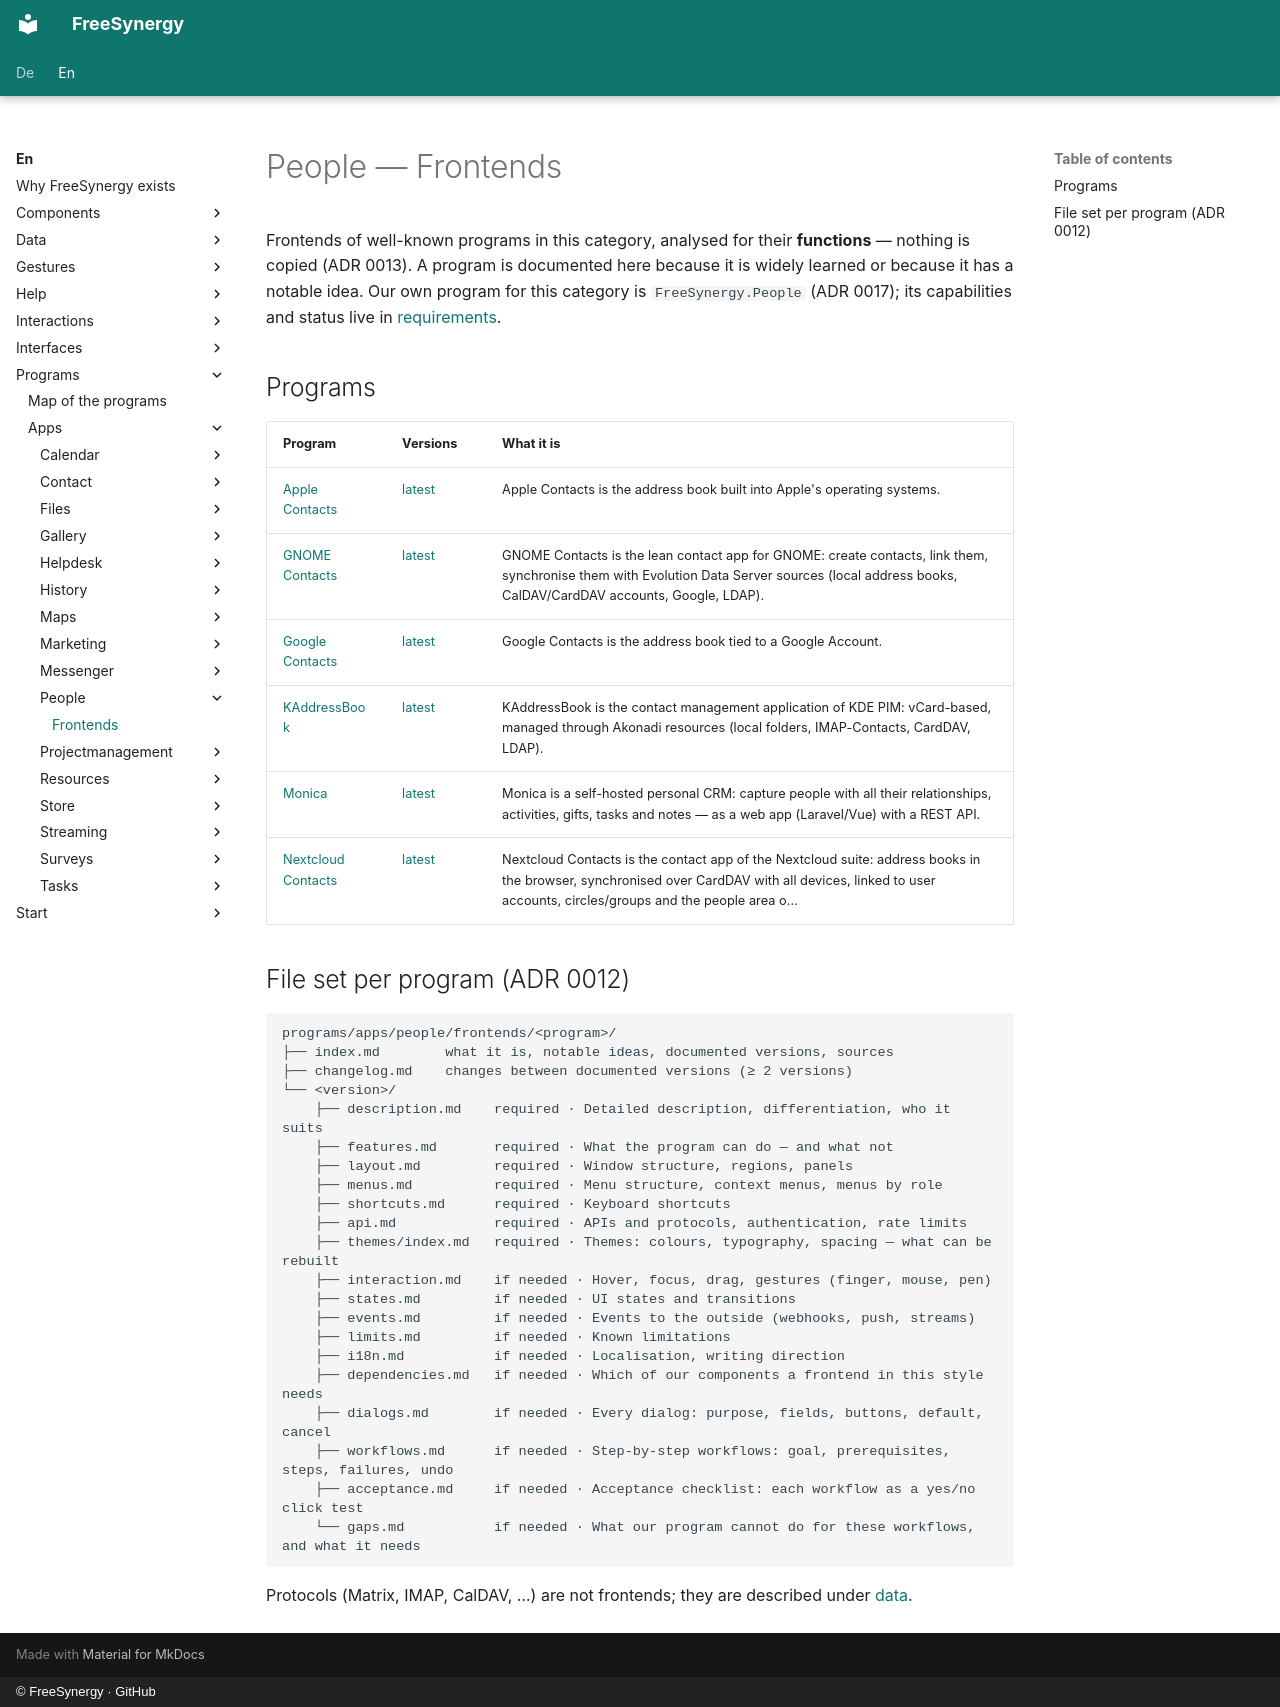

repository: FreeSynergy/fs-documentation · page: en/programs/apps/people/frontends/index.html · generator: mkdocs · copyright: © FreeSynergy · GitHub

# People — Frontends

Frontends of well-known programs in this category, analysed for their **functions** — nothing is copied (ADR 0013). A program is documented here because it is widely learned or because it has a notable idea. Our own program for this category is `FreeSynergy.People` (ADR 0017); its capabilities and status live in [requirements](../requirements.md).

## Programs

| Program | Versions | What it is |
|---------|----------|------------|
| [Apple Contacts](apple-contacts/index.md) | [latest](apple-contacts/latest/description.md) | Apple Contacts is the address book built into Apple's operating systems. |
| [GNOME Contacts](gnome-contacts/index.md) | [latest](gnome-contacts/latest/description.md) | GNOME Contacts is the lean contact app for GNOME: create contacts, link them, synchronise them with Evolution Data Server sources (local address books, CalDAV/CardDAV accounts, Google, LDAP). |
| [Google Contacts](google-contacts/index.md) | [latest](google-contacts/latest/description.md) | Google Contacts is the address book tied to a Google Account. |
| [KAddressBook](kaddressbook/index.md) | [latest](kaddressbook/latest/description.md) | KAddressBook is the contact management application of KDE PIM: vCard-based, managed through Akonadi resources (local folders, IMAP-Contacts, CardDAV, LDAP). |
| [Monica](monica/index.md) | [latest](monica/latest/description.md) | Monica is a self-hosted personal CRM: capture people with all their relationships, activities, gifts, tasks and notes — as a web app (Laravel/Vue) with a REST API. |
| [Nextcloud Contacts](nextcloud-contacts/index.md) | [latest](nextcloud-contacts/latest/description.md) | Nextcloud Contacts is the contact app of the Nextcloud suite: address books in the browser, synchronised over CardDAV with all devices, linked to user accounts, circles/groups and the people area o… |

## File set per program (ADR 0012)

```
programs/apps/people/frontends/<program>/
├── index.md        what it is, notable ideas, documented versions, sources
├── changelog.md    changes between documented versions (≥ 2 versions)
└── <version>/
    ├── description.md    required · Detailed description, differentiation, who it suits
    ├── features.md       required · What the program can do — and what not
    ├── layout.md         required · Window structure, regions, panels
    ├── menus.md          required · Menu structure, context menus, menus by role
    ├── shortcuts.md      required · Keyboard shortcuts
    ├── api.md            required · APIs and protocols, authentication, rate limits
    ├── themes/index.md   required · Themes: colours, typography, spacing — what can be rebuilt
    ├── interaction.md    if needed · Hover, focus, drag, gestures (finger, mouse, pen)
    ├── states.md         if needed · UI states and transitions
    ├── events.md         if needed · Events to the outside (webhooks, push, streams)
    ├── limits.md         if needed · Known limitations
    ├── i18n.md           if needed · Localisation, writing direction
    ├── dependencies.md   if needed · Which of our components a frontend in this style needs
    ├── dialogs.md        if needed · Every dialog: purpose, fields, buttons, default, cancel
    ├── workflows.md      if needed · Step-by-step workflows: goal, prerequisites, steps, failures, undo
    ├── acceptance.md     if needed · Acceptance checklist: each workflow as a yes/no click test
    └── gaps.md           if needed · What our program cannot do for these workflows, and what it needs
```

Protocols (Matrix, IMAP, CalDAV, …) are not frontends; they are described under [data](../../../../data/standards.md).
